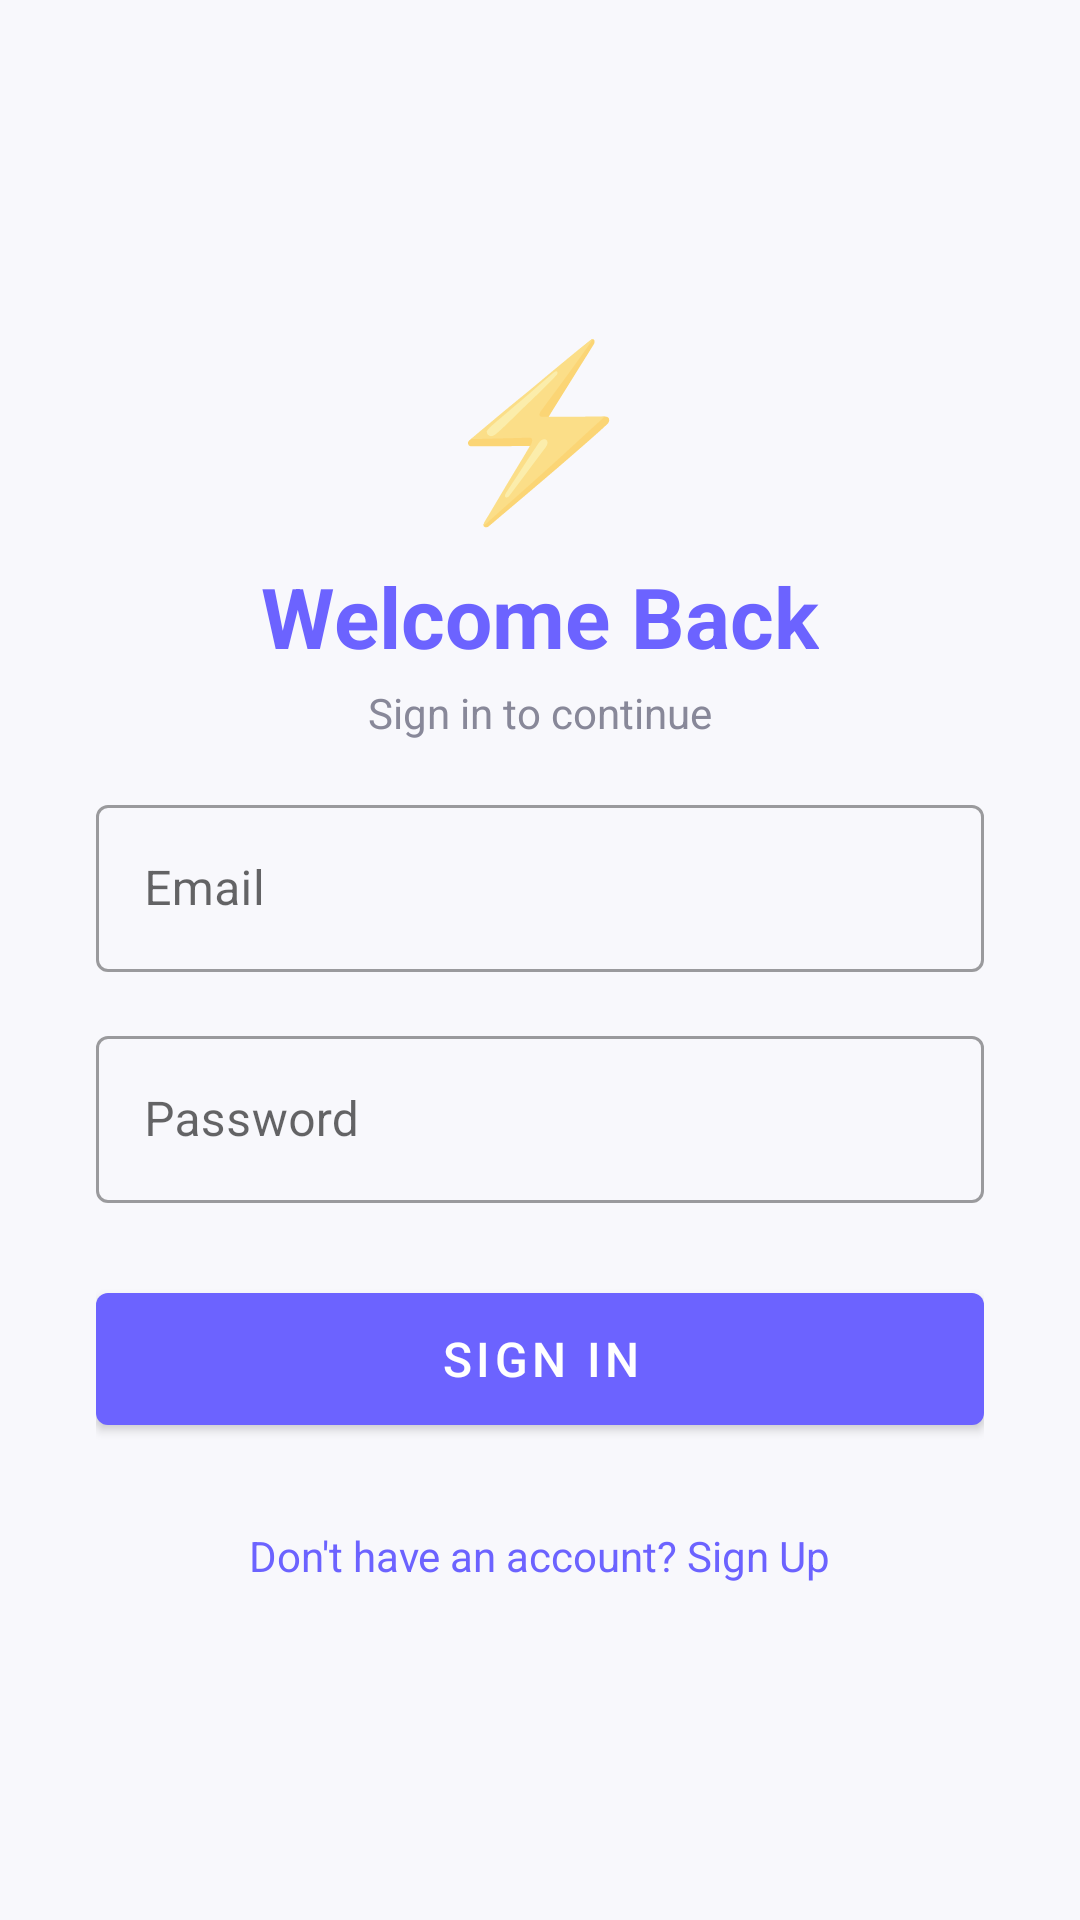

Reconstruct the res/layout file that produces this screen, plus the resources it refers to.
<!-- AndroidManifest.xml: application theme Theme.SwapApp -->
<!-- res/layout/activity_auth.xml -->
<?xml version="1.0" encoding="utf-8"?>
<ScrollView xmlns:android="http://schemas.android.com/apk/res/android"
    android:layout_width="match_parent"
    android:layout_height="match_parent"
    android:background="@color/colorBackground"
    android:fillViewport="true">

    <LinearLayout
        android:layout_width="match_parent"
        android:layout_height="wrap_content"
        android:gravity="center"
        android:orientation="vertical"
        android:padding="32dp">

        <TextView
            android:layout_width="wrap_content"
            android:layout_height="wrap_content"
            android:text="⚡"
            android:textSize="56sp" />

        <TextView
            android:id="@+id/tvTitle"
            android:layout_width="wrap_content"
            android:layout_height="wrap_content"
            android:layout_marginTop="8dp"
            android:text="Welcome Back"
            android:textColor="@color/colorPrimary"
            android:textSize="28sp"
            android:textStyle="bold" />

        <TextView
            android:id="@+id/tvSubtitle"
            android:layout_width="wrap_content"
            android:layout_height="wrap_content"
            android:layout_marginTop="4dp"
            android:text="Sign in to continue"
            android:textColor="@color/colorTextSecondary"
            android:textSize="14sp" />

        <com.google.android.material.textfield.TextInputLayout
            android:id="@+id/layoutUsername"
            style="@style/Widget.MaterialComponents.TextInputLayout.OutlinedBox"
            android:layout_width="match_parent"
            android:layout_height="wrap_content"
            android:layout_marginTop="32dp"
            android:hint="Username"
            android:visibility="gone">
            <com.google.android.material.textfield.TextInputEditText
                android:id="@+id/etUsername"
                android:layout_width="match_parent"
                android:layout_height="wrap_content"
                android:inputType="text" />
        </com.google.android.material.textfield.TextInputLayout>

        <com.google.android.material.textfield.TextInputLayout
            style="@style/Widget.MaterialComponents.TextInputLayout.OutlinedBox"
            android:layout_width="match_parent"
            android:layout_height="wrap_content"
            android:layout_marginTop="16dp"
            android:hint="Email">
            <com.google.android.material.textfield.TextInputEditText
                android:id="@+id/etEmail"
                android:layout_width="match_parent"
                android:layout_height="wrap_content"
                android:inputType="textEmailAddress" />
        </com.google.android.material.textfield.TextInputLayout>

        <com.google.android.material.textfield.TextInputLayout
            style="@style/Widget.MaterialComponents.TextInputLayout.OutlinedBox"
            android:layout_width="match_parent"
            android:layout_height="wrap_content"
            android:layout_marginTop="16dp"
            android:hint="Password">
            <com.google.android.material.textfield.TextInputEditText
                android:id="@+id/etPassword"
                android:layout_width="match_parent"
                android:layout_height="wrap_content"
                android:inputType="textPassword" />
        </com.google.android.material.textfield.TextInputLayout>

        <ProgressBar
            android:id="@+id/progressBar"
            android:layout_width="wrap_content"
            android:layout_height="wrap_content"
            android:layout_marginTop="16dp"
            android:visibility="gone" />

        <com.google.android.material.button.MaterialButton
            android:id="@+id/btnAction"
            android:layout_width="match_parent"
            android:layout_height="56dp"
            android:layout_marginTop="24dp"
            android:text="Sign In"
            android:textSize="16sp" />

        <TextView
            android:id="@+id/tvToggle"
            android:layout_width="wrap_content"
            android:layout_height="wrap_content"
            android:layout_marginTop="20dp"
            android:padding="8dp"
            android:text="Don't have an account? Sign Up"
            android:textColor="@color/colorPrimary"
            android:textSize="14sp" />

    </LinearLayout>
</ScrollView>
<!-- resources referenced by this layout -->
<resources>
  <color name="colorBackground">#F8F8FC</color>
  <color name="colorPrimary">#6C63FF</color>
  <color name="colorTextSecondary">#888899</color>
  <style name="Theme.SwapApp" parent="Theme.MaterialComponents.Light.NoActionBar">
          <item name="colorPrimary">@color/colorPrimary</item>
          <item name="colorPrimaryDark">@color/colorPrimaryDark</item>
          <item name="colorAccent">@color/colorAccent</item>
          <item name="android:windowBackground">@color/colorBackground</item>
          <item name="android:statusBarColor">@color/colorPrimary</item>
      </style>
  <color name="colorPrimaryDark">#5A52D5</color>
  <color name="colorAccent">#FF6B6B</color>
</resources>
